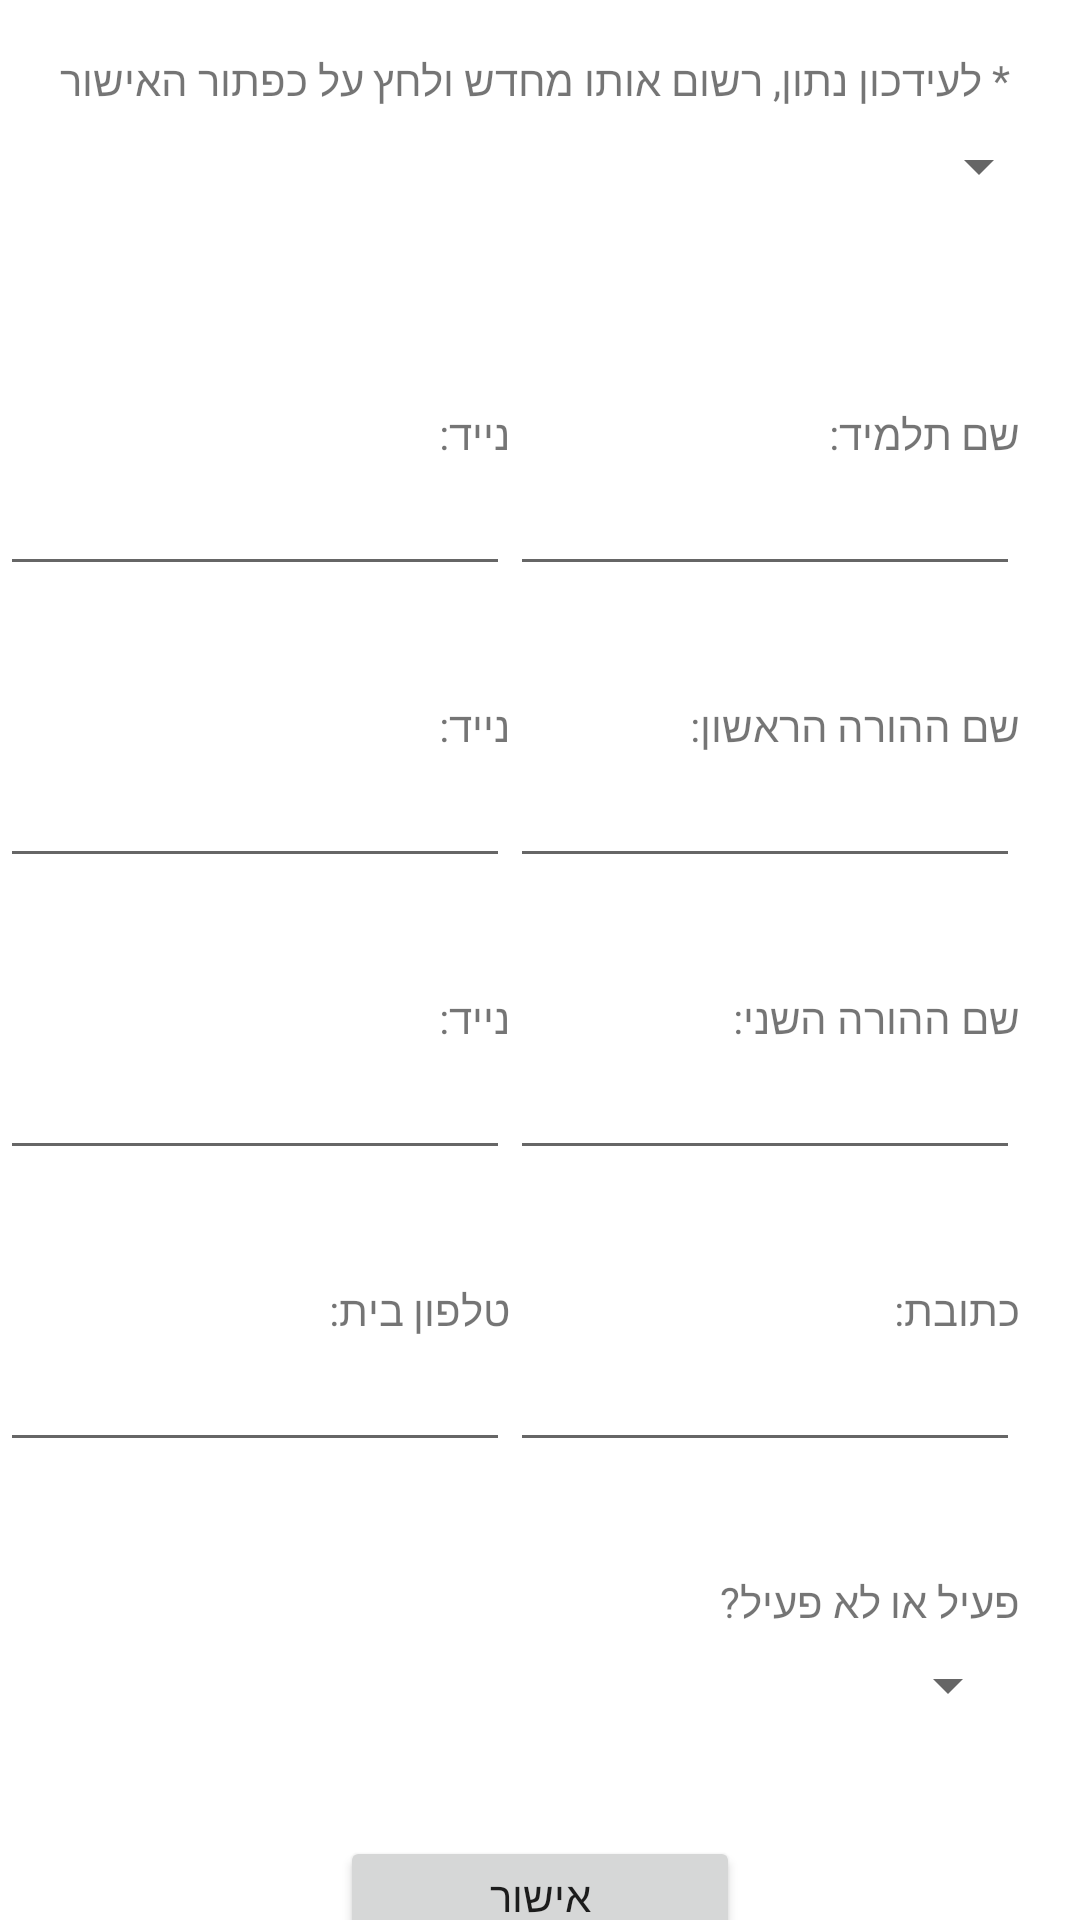

Write the Android layout XML for this screen, with the resource values it uses.
<!-- AndroidManifest.xml: application theme Theme.Matala_11 -->
<!-- res/layout/activity_data_display.xml -->
<?xml version="1.0" encoding="utf-8"?>
<androidx.constraintlayout.widget.ConstraintLayout xmlns:android="http://schemas.android.com/apk/res/android"
    xmlns:app="http://schemas.android.com/apk/res-auto"
    xmlns:tools="http://schemas.android.com/tools"
    android:id="@+id/EparentN2"
    android:layout_width="match_parent"
    android:layout_height="match_parent"
    tools:context=".ActivityDataDisplay">

    <LinearLayout
        android:layout_width="match_parent"
        android:layout_height="match_parent"
        android:orientation="vertical">

        <Space
            android:layout_width="match_parent"
            android:layout_height="17dp" />

        <TextView
            android:id="@+id/textView14"
            android:layout_width="match_parent"
            android:layout_height="wrap_content"
            android:text="       * לעידכון נתון, רשום אותו מחדש ולחץ על כפתור האישור" />

        <LinearLayout
            android:layout_width="match_parent"
            android:layout_height="39dp"
            android:orientation="horizontal">

            <Space
                android:layout_width="187dp"
                android:layout_height="match_parent"
                android:layout_weight="1" />

            <Spinner
                android:id="@+id/Snames"
                android:layout_width="144dp"
                android:layout_height="match_parent"
                android:layout_weight="1" />

            <Space
                android:layout_width="wrap_content"
                android:layout_height="wrap_content"
                android:layout_weight="1" />
        </LinearLayout>

        <Space
            android:layout_width="match_parent"
            android:layout_height="23dp" />

        <LinearLayout
            android:layout_width="match_parent"
            android:layout_height="500dp"
            android:orientation="horizontal">

            <Space
                android:layout_width="wrap_content"
                android:layout_height="405dp"
                android:layout_weight="1" />

            <LinearLayout
                android:layout_width="170dp"
                android:layout_height="500dp"
                android:orientation="vertical">

                <Space
                    android:layout_width="match_parent"
                    android:layout_height="37dp" />

                <TextView
                    android:layout_width="match_parent"
                    android:layout_height="wrap_content"
                    android:text="נייד:" />

                <EditText
                    android:id="@+id/SPhone"
                    android:layout_width="match_parent"
                    android:layout_height="wrap_content"
                    android:ems="10"
                    android:inputType="number" />

                <Space
                    android:layout_width="match_parent"
                    android:layout_height="37dp" />

                <TextView
                    android:layout_width="match_parent"
                    android:layout_height="wrap_content"
                    android:text="נייד:" />

                <EditText
                    android:id="@+id/Pphone1"
                    android:layout_width="match_parent"
                    android:layout_height="wrap_content"
                    android:ems="10"
                    android:inputType="number|textPersonName" />

                <Space
                    android:layout_width="match_parent"
                    android:layout_height="37dp" />

                <TextView
                    android:layout_width="match_parent"
                    android:layout_height="wrap_content"
                    android:text="נייד:" />

                <EditText
                    android:id="@+id/Pphone2"
                    android:layout_width="match_parent"
                    android:layout_height="wrap_content"
                    android:ems="10"
                    android:inputType="number" />

                <Space
                    android:layout_width="match_parent"
                    android:layout_height="37dp" />

                <TextView
                    android:layout_width="match_parent"
                    android:layout_height="wrap_content"
                    android:text="טלפון בית:" />

                <EditText
                    android:id="@+id/HPhone"
                    android:layout_width="match_parent"
                    android:layout_height="wrap_content"
                    android:ems="10"
                    android:inputType="number" />

                <Space
                    android:layout_width="match_parent"
                    android:layout_height="wrap_content" />
            </LinearLayout>

            <Space
                android:layout_width="wrap_content"
                android:layout_height="wrap_content"
                android:layout_weight="1" />

            <Space
                android:layout_width="wrap_content"
                android:layout_height="wrap_content" />

            <LinearLayout
                android:layout_width="170dp"
                android:layout_height="501dp"
                android:orientation="vertical">

                <Space
                    android:layout_width="match_parent"
                    android:layout_height="37dp" />

                <TextView
                    android:layout_width="match_parent"
                    android:layout_height="wrap_content"
                    android:text="שם תלמיד:" />

                <EditText
                    android:id="@+id/SName"
                    android:layout_width="match_parent"
                    android:layout_height="wrap_content"
                    android:ems="10"
                    android:inputType="textPersonName" />

                <Space
                    android:layout_width="match_parent"
                    android:layout_height="37dp" />

                <TextView
                    android:layout_width="match_parent"
                    android:layout_height="wrap_content"
                    android:text="שם ההורה הראשון:" />

                <EditText
                    android:id="@+id/parentN1"
                    android:layout_width="match_parent"
                    android:layout_height="wrap_content"
                    android:ems="10"
                    android:inputType="textPersonName" />

                <Space
                    android:layout_width="match_parent"
                    android:layout_height="37dp" />

                <TextView
                    android:layout_width="match_parent"
                    android:layout_height="wrap_content"
                    android:text="שם ההורה השני:" />

                <EditText
                    android:id="@+id/parentN2"
                    android:layout_width="match_parent"
                    android:layout_height="wrap_content"
                    android:ems="10"
                    android:inputType="textPersonName" />

                <Space
                    android:layout_width="match_parent"
                    android:layout_height="37dp" />

                <TextView
                    android:layout_width="match_parent"
                    android:layout_height="wrap_content"
                    android:text="כתובת:" />

                <EditText
                    android:id="@+id/Address"
                    android:layout_width="match_parent"
                    android:layout_height="wrap_content"
                    android:ems="10"
                    android:inputType="number|textPersonName|text" />

                <Space
                    android:layout_width="match_parent"
                    android:layout_height="37dp" />

                <TextView
                    android:layout_width="match_parent"
                    android:layout_height="wrap_content"
                    android:text="פעיל או לא פעיל?" />

                <Spinner
                    android:id="@+id/ActiveOrNot"
                    android:layout_width="match_parent"
                    android:layout_height="37dp" />

            </LinearLayout>

            <Space
                android:layout_width="25dp"
                android:layout_height="407dp" />

        </LinearLayout>

        <Space
            android:layout_width="match_parent"
            android:layout_height="14dp" />

        <LinearLayout
            android:layout_width="match_parent"
            android:layout_height="37dp"
            android:layout_weight="1"
            android:orientation="horizontal">

            <Space
                android:layout_width="wrap_content"
                android:layout_height="wrap_content"
                android:layout_weight="1" />

            <Button
                android:layout_width="20dp"
                android:layout_height="40dp"
                android:layout_weight="1"
                android:onClick="update"
                android:text="אישור" />

            <Space
                android:layout_width="wrap_content"
                android:layout_height="wrap_content"
                android:layout_weight="1" />
        </LinearLayout>

    </LinearLayout>

</androidx.constraintlayout.widget.ConstraintLayout>
<!-- resources referenced by this layout -->
<resources>
  <style name="Theme.Matala_11" parent="Theme.MaterialComponents.DayNight.DarkActionBar">
          
          <item name="colorPrimary">@color/purple_500</item>
          <item name="colorPrimaryVariant">@color/purple_700</item>
          <item name="colorOnPrimary">@color/white</item>
          
          <item name="colorSecondary">@color/teal_200</item>
          <item name="colorSecondaryVariant">@color/teal_700</item>
          <item name="colorOnSecondary">@color/black</item>
          
          <item name="android:statusBarColor" tools:targetApi="l">?attr/colorPrimaryVariant</item>
          
      </style>
  <!-- not gathered from this repository: default colours our renderer supplied (Android Studio template values) -->
  <color name="purple_500">#FF6200EE</color>
  <color name="purple_700">#FF3700B3</color>
  <color name="teal_200">#FF03DAC5</color>
  <color name="teal_700">#FF018786</color>
  <color name="black">#FF000000</color>
  <color name="white">#FFFFFFFF</color>
</resources>
